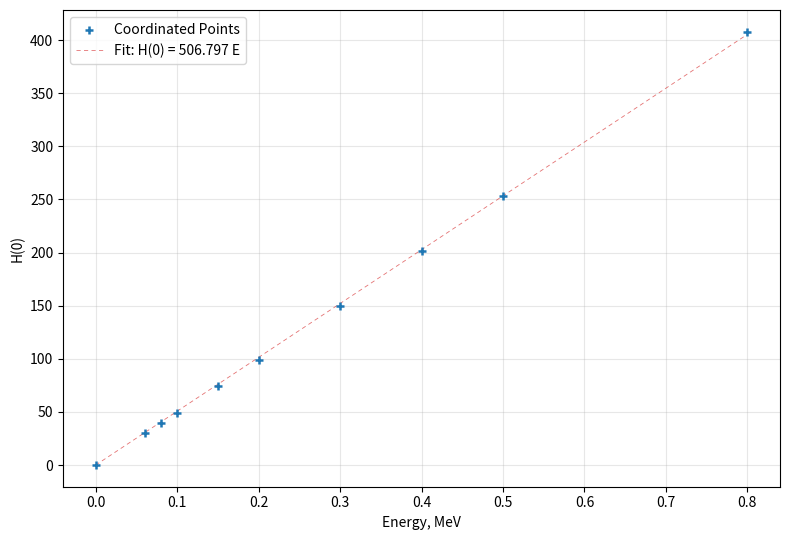

Recreate this plot in Python.
#!/usr/bin/env python

from __future__ import absolute_import, division, print_function

import argparse
import os
import tempfile

matplotlib_config_dir = os.path.join(
    tempfile.gettempdir(), "matplotlib-{}".format(os.getuid())
)
os.makedirs(matplotlib_config_dir, exist_ok=True)
os.environ.setdefault("MPLCONFIGDIR", matplotlib_config_dir)

import matplotlib.pyplot as plt
import numpy as np


DATA = np.array(
    [
        [0.0, 0.0],
        [0.06, 30.22],
        [0.08, 39.29],
        [0.1, 49.39],
        [0.15, 74.65],
        [0.2, 99.07],
        [0.3, 150.05],
        [0.4, 201.24],
        [0.5, 253.53],
        [0.8, 407.97],
    ],
    dtype=float,
)


def fit_through_origin(x, y):
    denominator = np.sum(x * x)
    if denominator == 0.0:
        raise ValueError("Cannot fit a line through the origin when all x values are zero")
    return np.sum(x * y) / denominator


def main():
    parser = argparse.ArgumentParser(
        description="Plot H(0) versus energy and fit a line constrained through (0, 0)."
    )
    parser.add_argument("-o", "--output", default="h0_fit.png", help="Output image file")
    parser.add_argument("--show", action="store_true", help="Display the plot window")
    args = parser.parse_args()

    x = DATA[:, 0]
    y = DATA[:, 1]
    slope = fit_through_origin(x, y)

    x_fit = np.linspace(0.0, x.max(), 200)
    y_fit = slope * x_fit

    fig, ax = plt.subplots(figsize=(8, 5.5))
    ax.scatter(x, y, color="tab:blue", marker="+", linewidths=1.8, label="Coordinated Points", zorder=3)
    ax.plot(
        x_fit,
        y_fit,
        color="tab:red",
        linestyle=(0, (5, 4)),
        linewidth=0.6,
        alpha=0.65,
        label="Fit: H(0) = {:.3f} E".format(slope),
    )

    ax.set_xlabel("Energy, MeV")
    ax.set_ylabel("H(0)")
    ax.grid(True, alpha=0.3)
    ax.legend()
    fig.tight_layout()

    fig.savefig(args.output, dpi=200)
    print("Fit constrained through (0, 0): H(0) = {:.6f} * Energy".format(slope))
    print("Wrote {}".format(os.path.abspath(args.output)))

    if args.show:
        plt.show()


if __name__ == "__main__":
    main()
